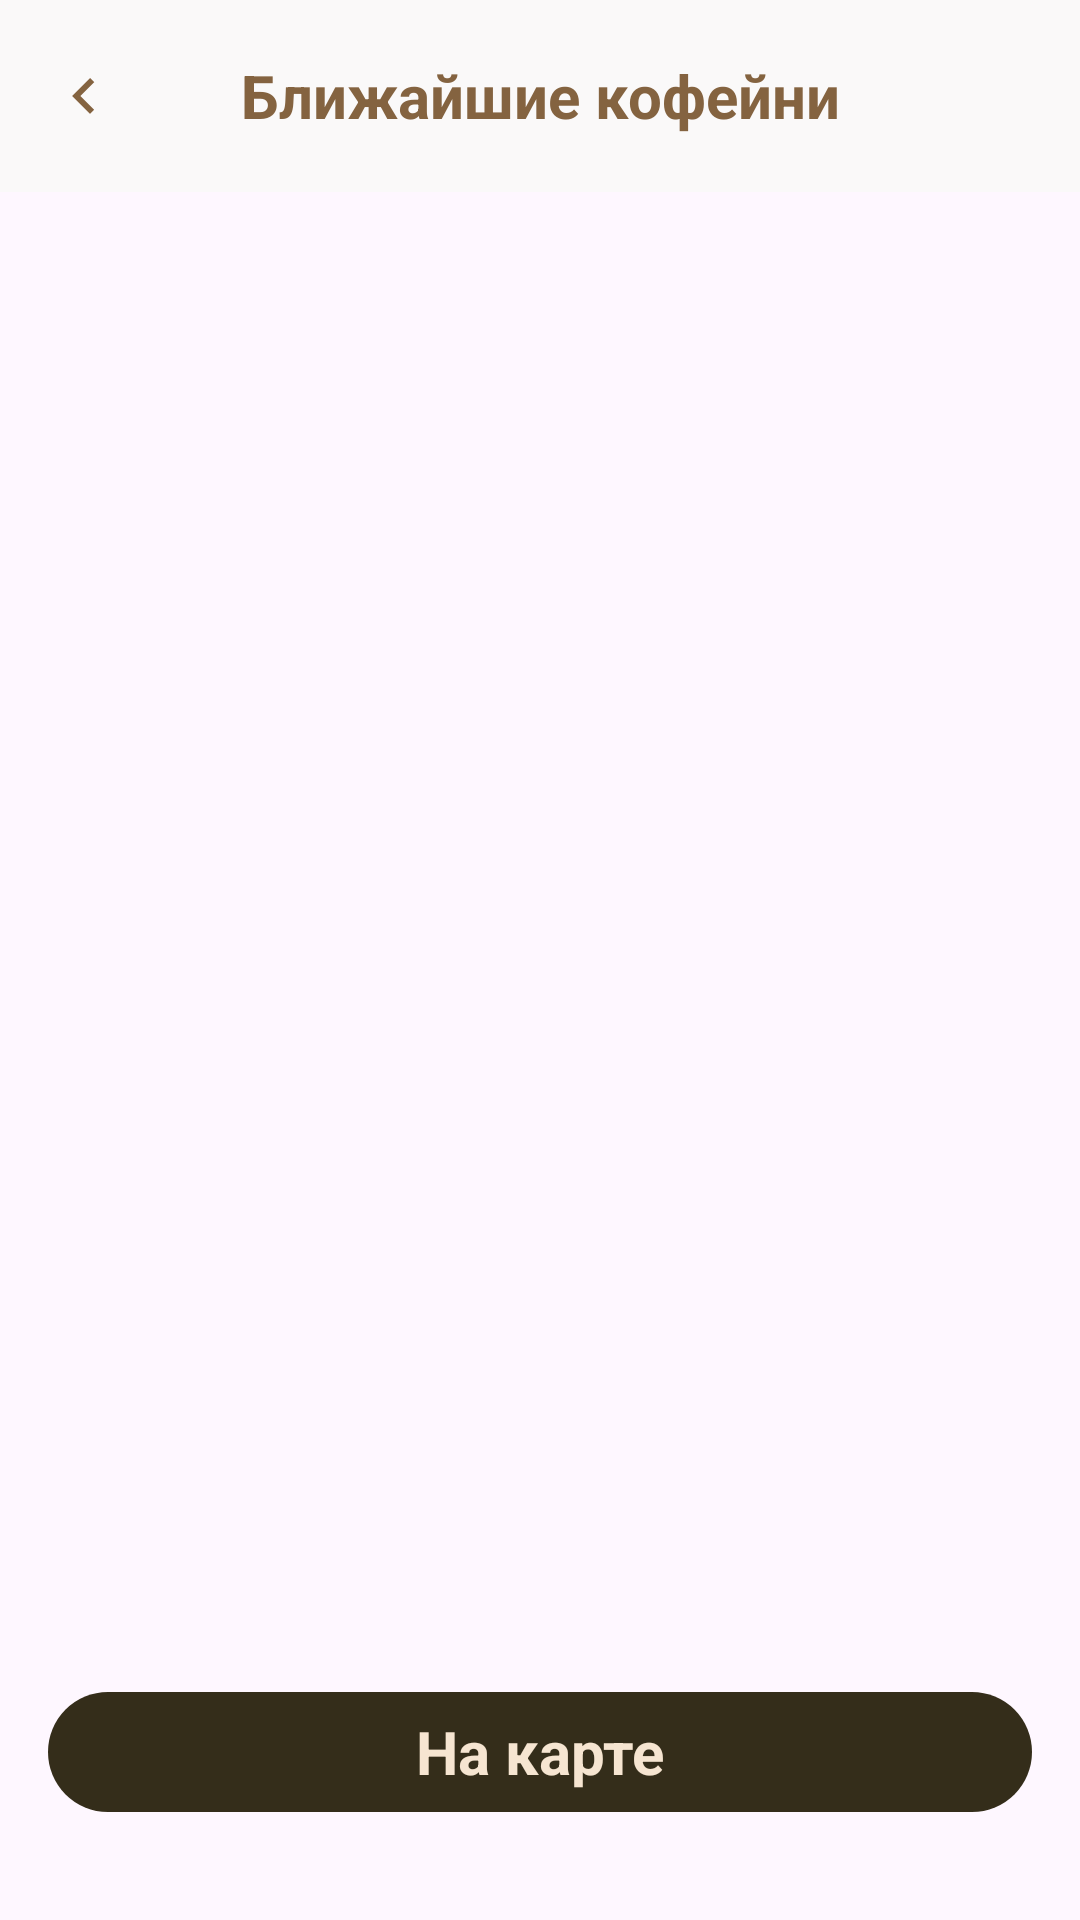

Layout XML and referenced resources for this Android screen:
<!-- AndroidManifest.xml: application theme Theme.SevenWindsTestTask -->
<!-- res/layout/fragment_nearest_coffee_shops.xml -->
<?xml version="1.0" encoding="utf-8"?>
<RelativeLayout
    xmlns:android="http://schemas.android.com/apk/res/android"
    xmlns:tools="http://schemas.android.com/tools"
    android:layout_width="match_parent"
    android:layout_height="match_parent"
    xmlns:app="http://schemas.android.com/apk/res-auto"
    tools:context=".presentation.login.LoginFragment"
    >

    <com.google.android.material.appbar.MaterialToolbar
        android:id="@+id/toolbar_nearest_coffee_shops"
        android:layout_width="match_parent"
        android:layout_height="wrap_content"

        app:navigationIcon="@drawable/ic_arrow_back"
        app:titleCentered="true"
        app:title="@string/nearest_coffee_shops"
        />

    <FrameLayout
        android:layout_width="match_parent"
        android:layout_height="match_parent"
        android:layout_below="@+id/toolbar_nearest_coffee_shops">

        <androidx.recyclerview.widget.RecyclerView
            android:id="@+id/list_nearest_coffee_shops"
            android:layout_width="match_parent"
            android:layout_height="match_parent"
            app:layoutManager="androidx.recyclerview.widget.LinearLayoutManager"
            android:orientation="vertical"
            tools:listitem="@layout/coffee_shop_view_holder"
            />

        <com.google.android.material.button.MaterialButton
            android:id="@+id/bt_to_map"
            android:layout_width="match_parent"
            android:layout_height="wrap_content"
            android:text="@string/on_map"
            android:layout_gravity="bottom"
            android:layout_marginBottom="@dimen/normal_200"
            android:layout_marginStart="@dimen/normal_100"
            android:layout_marginEnd="@dimen/normal_100"
            />
    </FrameLayout>

</RelativeLayout>
<!-- res/layout/coffee_shop_view_holder.xml (included above) -->
<?xml version="1.0" encoding="utf-8"?>
<androidx.cardview.widget.CardView xmlns:android="http://schemas.android.com/apk/res/android"
    xmlns:tools="http://schemas.android.com/tools"
    xmlns:app="http://schemas.android.com/apk/res-auto"
    android:layout_width="match_parent"
    android:layout_height="71dp"
    app:cardCornerRadius="@dimen/corner_size_view_holder"
    android:backgroundTint="@color/coffee_shop_item_view_holder_color"
    app:cardElevation="@dimen/normal_50"
    android:layout_marginBottom="@dimen/margin_view_holder"
    android:layout_marginTop="@dimen/margin_view_holder"
    android:layout_marginStart="@dimen/normal_100"
    android:layout_marginEnd="@dimen/normal_100"
    >
    <LinearLayout
        android:layout_width="match_parent"
        android:layout_height="match_parent"
        android:orientation="vertical"
        >
        <TextView
            android:id="@+id/coffee_shop_name"
            android:layout_width="wrap_content"
            android:layout_height="wrap_content"
            tools:text = "BEDOEV COFFEE"
            android:textStyle="bold"
            android:textSize="20dp"
            android:layout_marginTop="@dimen/normal_50"
            android:layout_marginStart="@dimen/normal_100"
            />

        <TextView
            android:id="@+id/coffee_shop_distance"
            android:layout_width="wrap_content"
            android:layout_height="wrap_content"
            tools:text = "1 км от вас"
            android:layout_marginStart="@dimen/normal_100"
            />

    </LinearLayout>
    
</androidx.cardview.widget.CardView >
<!-- resources referenced by this layout -->
<resources>
  <color name="coffee_shop_item_view_holder_color">#FFF6E5D1</color>
  <dimen name="corner_size_view_holder">15dp</dimen>
  <dimen name="margin_view_holder">5dp</dimen>
  <dimen name="normal_100">16dp</dimen>
  <dimen name="normal_200">32dp</dimen>
  <dimen name="normal_50">8dp</dimen>
  <!-- drawable ic_arrow_back (drawable) -->
  <vector xmlns:android="http://schemas.android.com/apk/res/android"
      android:width="8dp"
      android:height="12dp"
      android:viewportWidth="8"
      android:viewportHeight="12">
    <path
        android:pathData="M7.41,1.41L6,0L0,6L6,12L7.41,10.59L2.83,6L7.41,1.41Z"
        android:fillColor="#846340"/>
  </vector>
  <string name="nearest_coffee_shops">Ближайшие кофейни</string>
  <string name="on_map">На карте</string>
  <style name="Theme.SevenWindsTestTask" parent="Base.Theme.SevenWindsTestTask">
          <item name="textInputStyle">@style/CoffeeTextInputStyle</item>
          <item name="colorPrimary">@color/coffee_color</item>
          <item name="materialButtonStyle">@style/CoffeeButton</item>
          <item name="android:textColor">@color/text_color</item>
          <item name="toolbarStyle">@style/CoffeeMaterialToolBar</item>
      </style>
  <style name="Base.Theme.SevenWindsTestTask" parent="Theme.Material3.DayNight.NoActionBar">
          
          
      </style>
  <style name="CoffeeTextInputStyle" parent="Widget.Material3.TextInputLayout.OutlinedBox">
          <item name="shapeAppearance">@style/CoffeeShopEditTextShape</item>
          <item name="boxBackgroundColor">@color/white</item>
          <item name="boxStrokeColor">@color/text_input_layout_box_stroke_color</item>
          <item name="android:textAppearance">@style/TextInputLayoutTextAppearance</item>
          <item name="hintTextAppearance">@style/TextInputLayoutTextAppearance</item>
          <item name="hintTextColor">@color/hint_text_color</item>
          <item name="endIconTint">@color/coffee_color</item>
          <item name="boxStrokeErrorColor">@color/error_sign_in</item>
      </style>
  <color name="coffee_color">#FF342D1A</color>
  <style name="CoffeeButton" parent="Widget.Material3.Button.UnelevatedButton">
          <item name="android:textAppearance">@style/MaterialButtonTextAppearance</item>
          <item name="android:textColor">@color/button_text_color</item>
      </style>
  <color name="text_color">#FF846340</color>
  <style name="CoffeeMaterialToolBar" parent="Widget.Material3.Toolbar">
          <item name="android:background">@color/toolbar_container_color</item>
          <item name="titleTextColor">@color/toolbar_text_color</item>
          <item name="titleTextAppearance">@style/MaterialToolbarTextAppearance</item>
      </style>
  <style name="CoffeeShopEditTextShape">
          <item name="cornerFamily">rounded</item>
          <item name="cornerSize">@dimen/corner_radius_text_input_fields</item>
      </style>
  <color name="white">#FFFFFFFF</color>
  <style name="TextInputLayoutTextAppearance">
          <item name="android:textSize">@dimen/text_field</item>
      </style>
  <color name="hint_text_color">#FFAF9479</color>
  <color name="error_sign_in">#FFED4337</color>
  <style name="MaterialButtonTextAppearance">
          <item name="android:textSize">20sp</item>
          <item name="android:textStyle">bold</item>
      </style>
  <color name="button_text_color">#FFF6E5D1</color>
  <color name="toolbar_container_color">#FFFAF9F9</color>
  <color name="toolbar_text_color">#FF846340</color>
  <style name="MaterialToolbarTextAppearance">
          <item name="android:textSize">20sp</item>
          <item name="android:textStyle">bold</item>
          <item name="android:gravity">center</item>
      </style>
  <dimen name="corner_radius_text_input_fields">50dp</dimen>
  <dimen name="text_field">16sp</dimen>
</resources>
